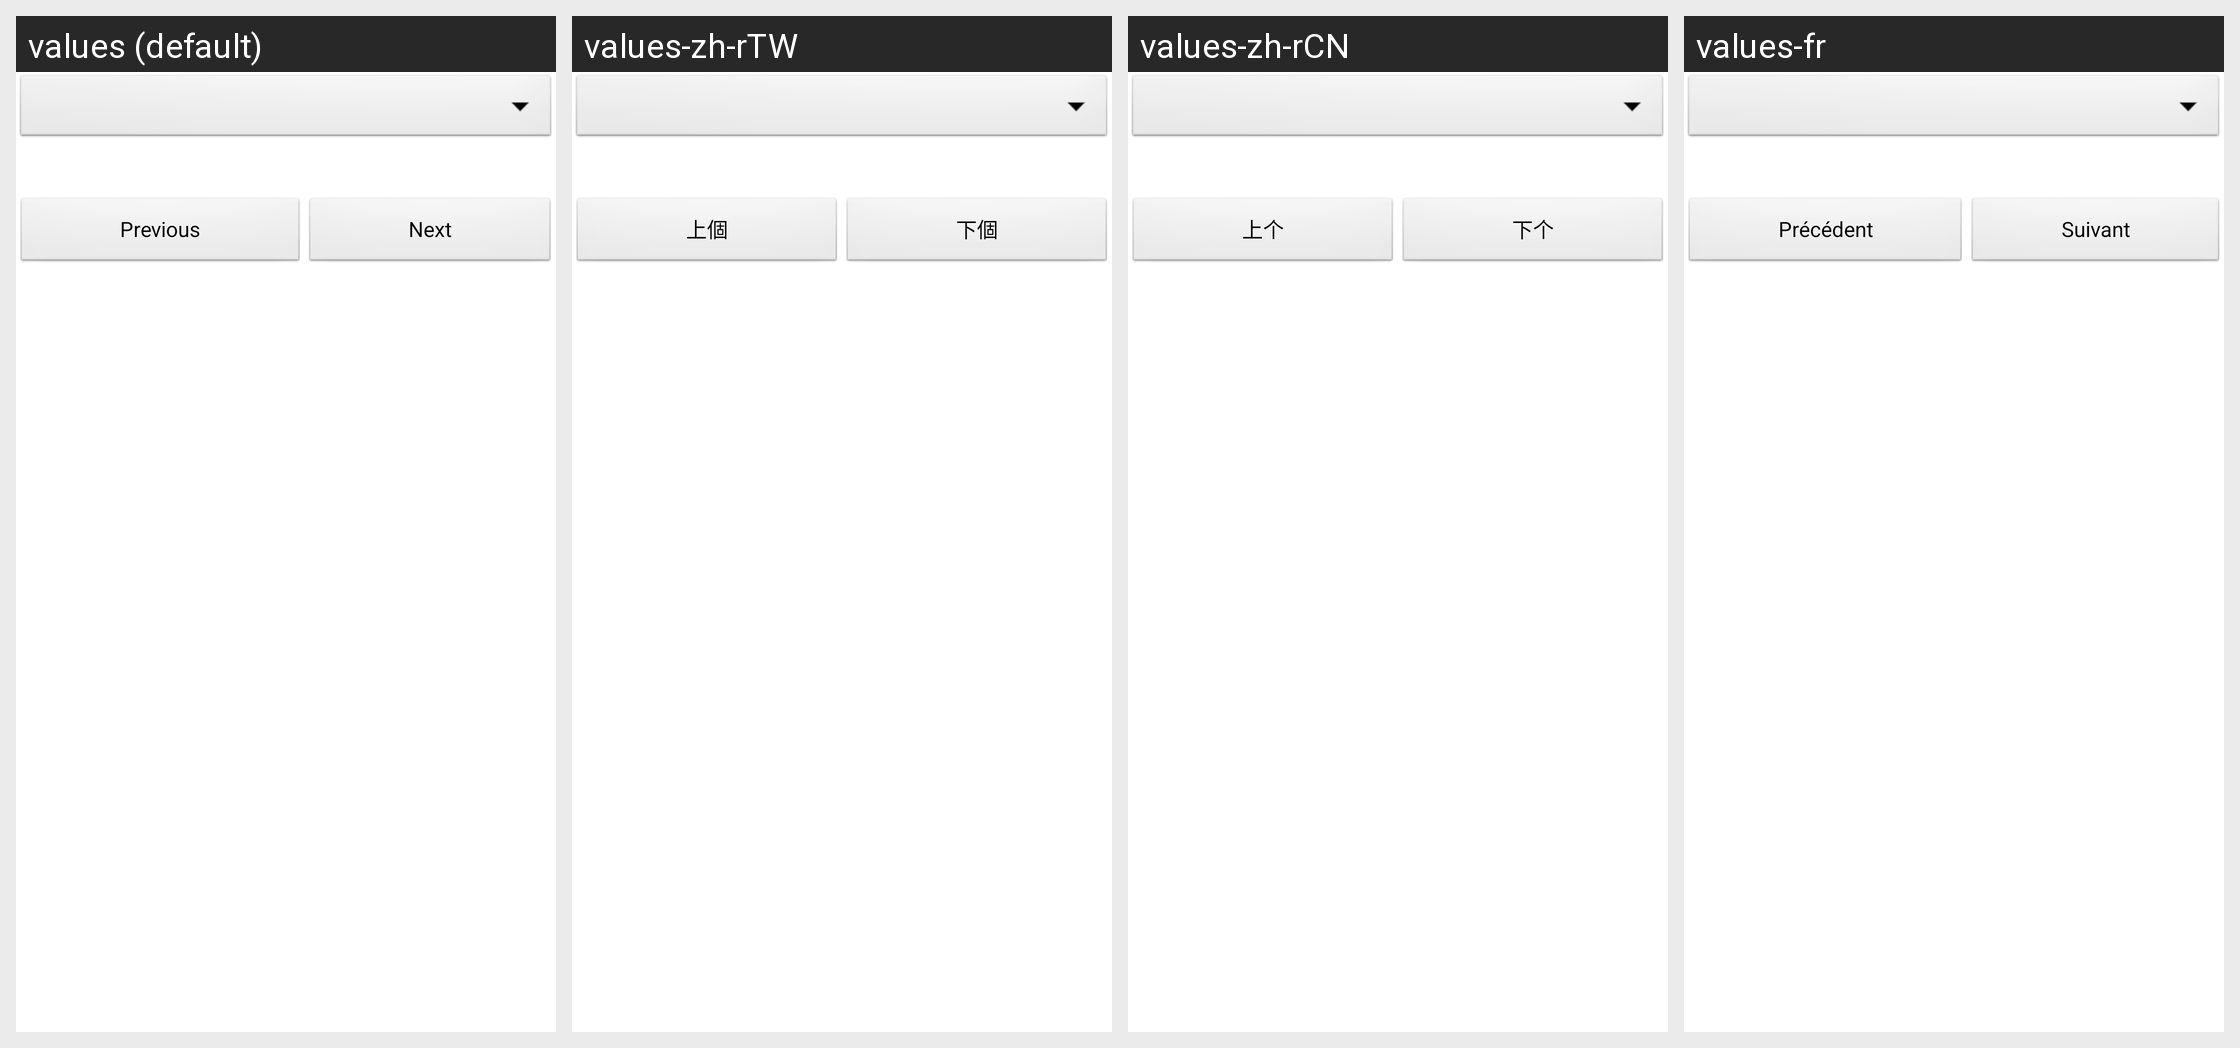

Here is an Android app screen in its default locale and in the app's own translations. Write out the translated-string differences for the strings that appear on this screen.
Android screen res/layout/help.xml rendered under 4 locales, left to right: values (default), values-zh-rTW, values-zh-rCN, values-fr. Device: Nexus 5 (rendered at 1080×1920; each locale shown at half size, 540×960, under a caption strip naming it); theme android:Theme.Light.
Other locales in the repository, not shown: values-de, values-es, values-ja, values-pl.
Strings drawn on this screen, with the default value and each locale's value (text and hints the layout hard-codes, and strings that could not be matched under every locale, appear in the picture but are not listed):

previous_button_title
  values: Previous
  values-zh-rTW: 上個
  values-zh-rCN: 上个
  values-fr: Précédent

next_button_title
  values: Next
  values-zh-rTW: 下個
  values-zh-rCN: 下个
  values-fr: Suivant
